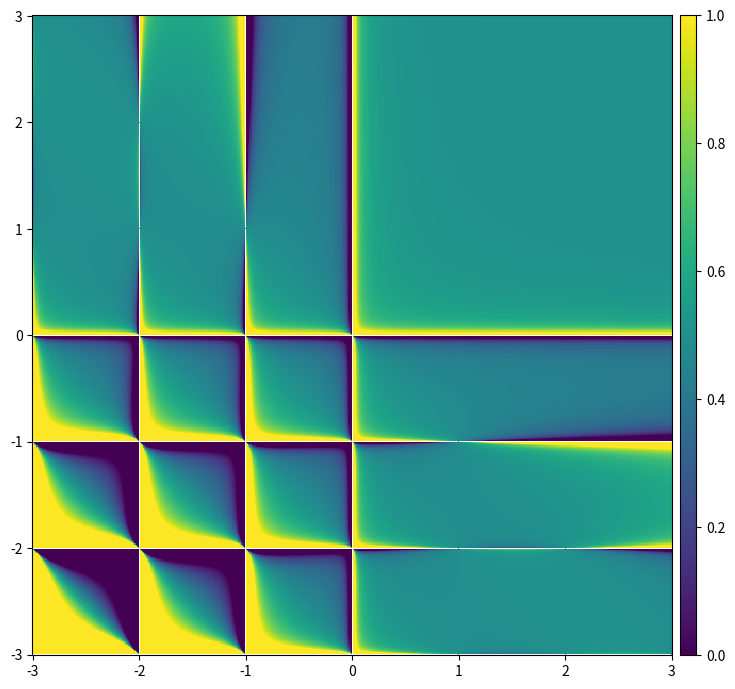

The matplotlib source for this figure:
#! /usr/bin/env python

from __future__ import print_function, division, absolute_import
import numpy as np
import scipy.special
import matplotlib.pyplot as plt
import matplotlib.colorbar as clb


x = np.linspace(-3,3,601)
y = np.linspace(-3,3,601)
xv, yv = np.meshgrid(x,y) # vectorized

betaeval = scipy.special.beta(xv,yv)


g = plt.figure(figsize=(8,8))
ax = g.add_axes([0.1,0.1,0.8,0.8])
ax.pcolormesh(x,y,betaeval,vmin=-30,vmax=30)

cax = g.add_axes([0.91,0.1,0.02,0.8])
clb.ColorbarBase(ax=cax)
plt.show()
